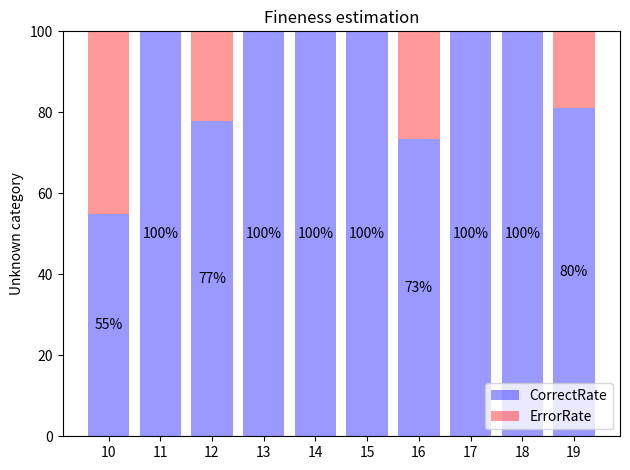
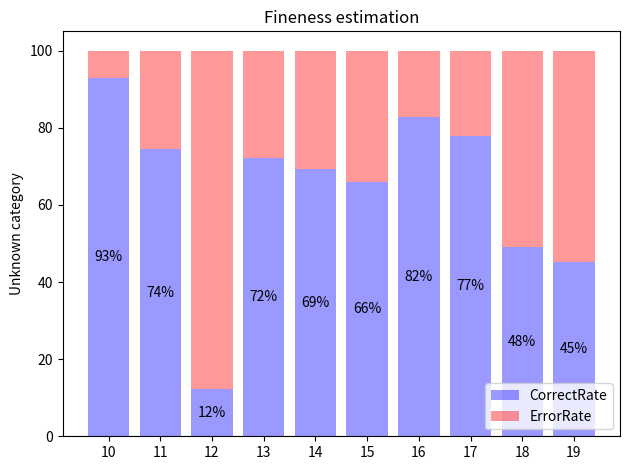
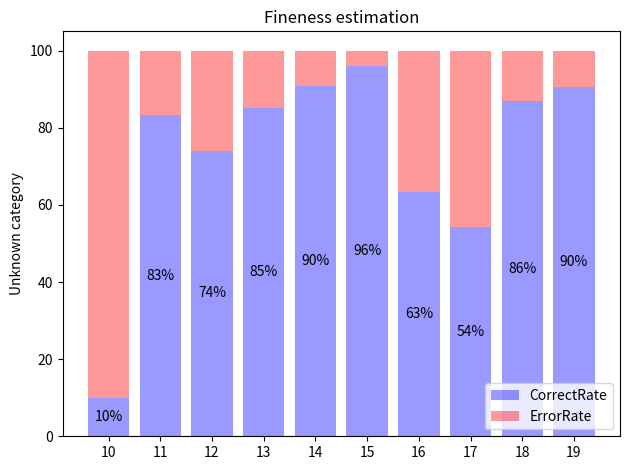
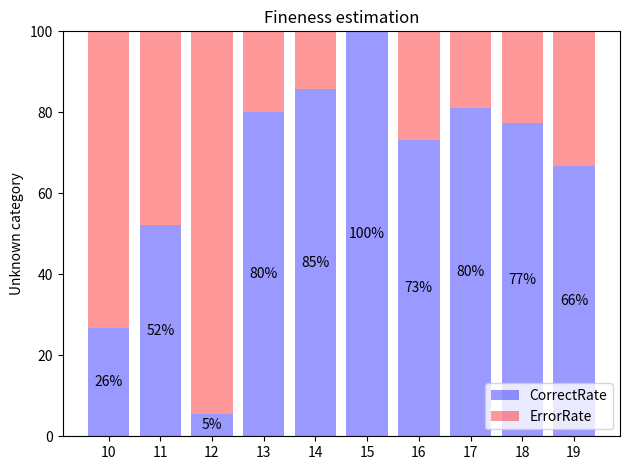
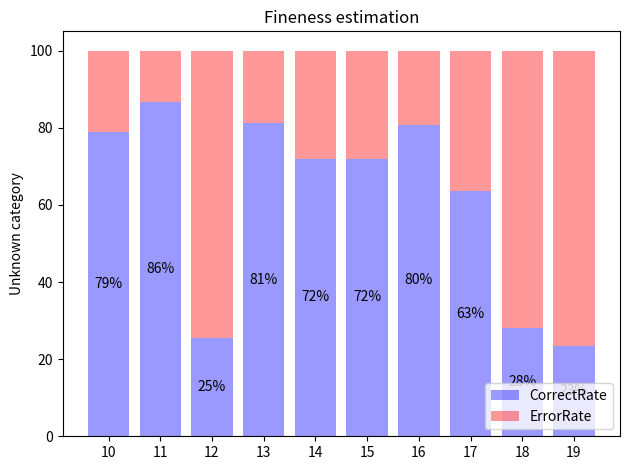
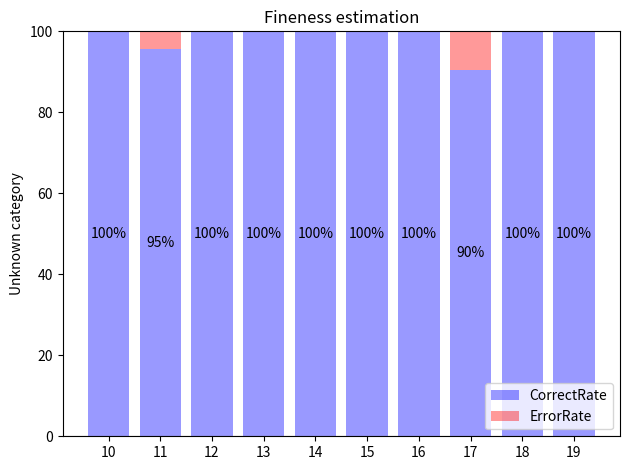

Reproduce these figures in Python, in order.
import matplotlib.pyplot as plt
import numpy as np

N = 10


names = ['D-W','D-A','A-W','A-D','W-A','W-D']
celists = [
[[11, 30, 21, 40, 11, 25, 22, 24, 23, 17], [9, 0, 6, 0, 0, 0, 8, 0, 0, 4]],
[[93, 73, 12, 65, 52, 66, 82, 77, 47, 29], [7, 25, 86, 25, 23, 34, 17, 22, 49, 35]],
[[2, 25, 20, 34, 10, 24, 19, 13, 20, 19], [18, 5, 7, 6, 1, 1, 11, 11, 3, 2]],
[[4, 12, 1, 8, 6, 18, 19, 17, 17, 10], [11, 11, 17, 2, 1, 0, 7, 4, 5, 5]],
[[79, 85, 25, 73, 54, 72, 80, 63, 27, 15], [21, 13, 73, 17, 21, 28, 19, 36, 69, 49]],
[[15, 22, 18, 10, 7, 18, 26, 19, 22, 15], [0, 1, 0, 0, 0, 0, 0, 2, 0, 0]]
]



for index, ce in enumerate(celists):
    correct, error = ce

    CorrectRate = []
    ErrorRate = []
    for i,j in zip(correct, error):
        total = i+j
        CorrectRate.append(i/total*100)
        ErrorRate.append(j/total*100)

    # CorrectRate = set(CorrectRate)
    # ErrorRate = set(ErrorRate)
    # print(CorrectRate)
    # print(ErrorRate)
    ind = np.arange(10, N+10)    # the x locations for the groups
    width = 0.8       # the width of the bars: can also be len(x) sequence

    fig, ax = plt.subplots()

    category_colors = plt.get_cmap('RdYlGn')(np.linspace(0.15, 0.85, 5))

    p1 = ax.bar(ind, CorrectRate, width, label='CorrectRate', color='blue', alpha=0.4)
    p2 = ax.bar(ind, ErrorRate, width,
                bottom=CorrectRate, label='ErrorRate', color='red', alpha=0.4)

    ax.axhline(0, color='grey', linewidth=0.8)
    ax.set_ylabel('Unknown category')
    ax.set_title('Fineness estimation')
    ax.set_xticks(ind)
    # ax.set_xticklabels(('G1', 'G2', 'G3', 'G4', 'G5'))
    ax.legend(loc=4)

    # Label with label_type 'center' instead of the default 'edge'
    ax.bar_label(p1, label_type='center', fmt='%d%%')
    # ax.bar_label(p2, label_type='center')
    fig.tight_layout()
    print(names[index], CorrectRate)
    # plt.savefig(f"results/{names[index]}-Fineness.pdf", dpi=150)
    # plt.show()